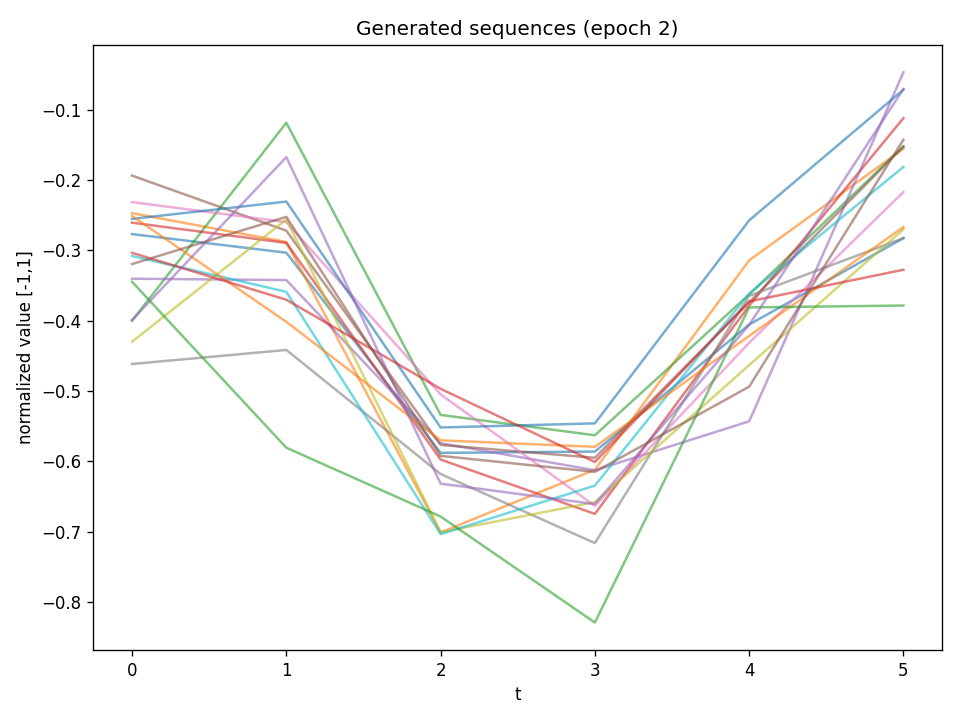

Source data for this figure (header and first rows):
t0, t1, t2, t3, t4, t5
-0.2769, -0.3033, -0.588, -0.5862, -0.4055, -0.2827
-0.2471, -0.2881, -0.7012, -0.6119, -0.3143, -0.1554
-0.4002, -0.1186, -0.534, -0.5629, -0.3628, -0.1521
-0.2607, -0.2894, -0.5975, -0.6747, -0.3786, -0.1121
-0.3404, -0.3423, -0.5743, -0.6127, -0.5431, -0.04687
-0.1937, -0.272, -0.5767, -0.595, -0.3739, -0.1524
-0.2314, -0.2599, -0.5048, -0.6634, -0.4315, -0.2171
-0.4616, -0.4416, -0.6181, -0.7162, -0.3648, -0.2827
-0.43, -0.2561, -0.7008, -0.658, -0.4632, -0.2702
-0.3081, -0.359, -0.7035, -0.6345, -0.3615, -0.1814
-0.2553, -0.2306, -0.5519, -0.546, -0.2574, -0.07155
-0.2511, -0.4016, -0.5701, -0.5794, -0.4216, -0.2669
-0.3447, -0.5806, -0.6785, -0.8292, -0.3812, -0.3785
-0.3035, -0.3702, -0.4969, -0.6009, -0.3726, -0.3276
-0.3991, -0.1675, -0.6317, -0.6608, -0.406, -0.07052
-0.3195, -0.2524, -0.5922, -0.6149, -0.4939, -0.1427
